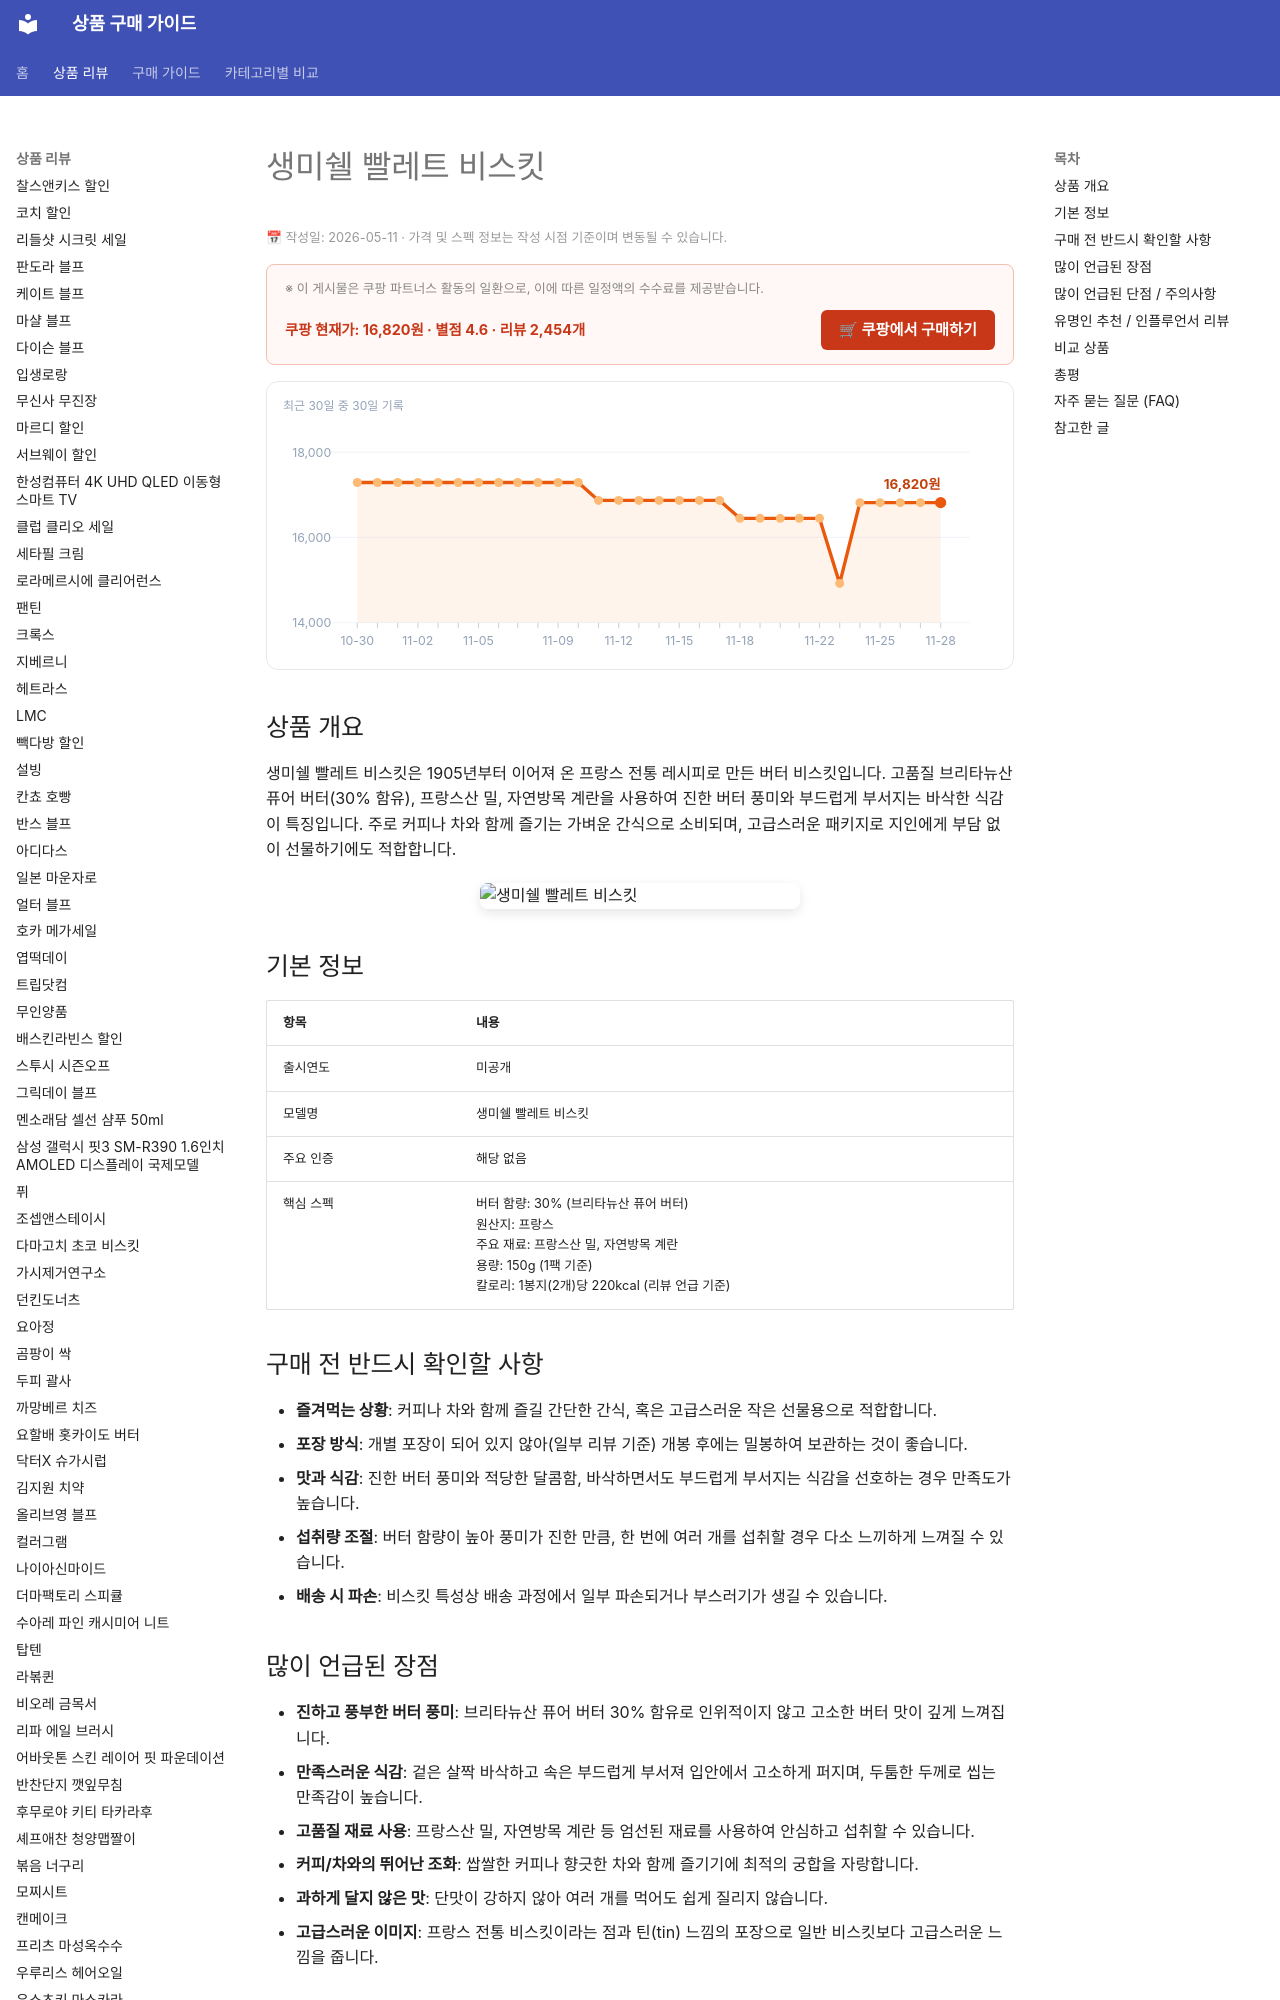

repository: buysense/product-research-wiki · page: products/st-michel-palet-biscuits/index.html · generator: mkdocs

---
image: https://thumbnail.coupangcdn.com/thumbnails/remote/492x492ex/image/retail/images/680bb0ac-ec8c-4215-bb0f-e699fc490a6e4065845182412247462.png
title: 생미쉘 빨레트 비스킷 구매 가이드
date: 2026-05-11
description: 생미쉘 빨레트 비스킷은 프랑스 전통 제법으로 만든 버터 비스킷으로, 진한 버터 풍미와 부드럽고 바삭한 식감이 특징입니다. 커피나 차와 함께 즐기기 좋은 간식이며, 고급스러운 포장으로 가볍게 선물하기에도 적합합니다.
contentUpdated: 2026-05-11
---
<!-- bs:jsonld -->
<script type="application/ld+json">
{
  "@context": "https://schema.org",
  "@type": "Product",
  "name": "st-michel-palet-biscuits",
  "image": [
    "https://thumbnail.coupangcdn.com/thumbnails/remote/492x492ex/image/retail/images/680bb0ac-ec8c-4215-bb0f-e699fc490a6e4065845182412247462.png",
    "https://thumbnail.coupangcdn.com/thumbnails/remote/492x492ex/image/retail/images/446797041626726-c59f1d69-7fb2-41ce-998f-424dc6f9ca97.png"
  ],
  "offers": {
    "@type": "Offer",
    "priceCurrency": "KRW",
    "price": "16820",
    "url": "https://link.coupang.com/a/dFwLw32QeG",
    "availability": "https://schema.org/InStock",
    "priceValidUntil": "2026-12-05"
  },
  "aggregateRating": {
    "@type": "AggregateRating",
    "ratingValue": 4.6,
    "reviewCount": 2454,
